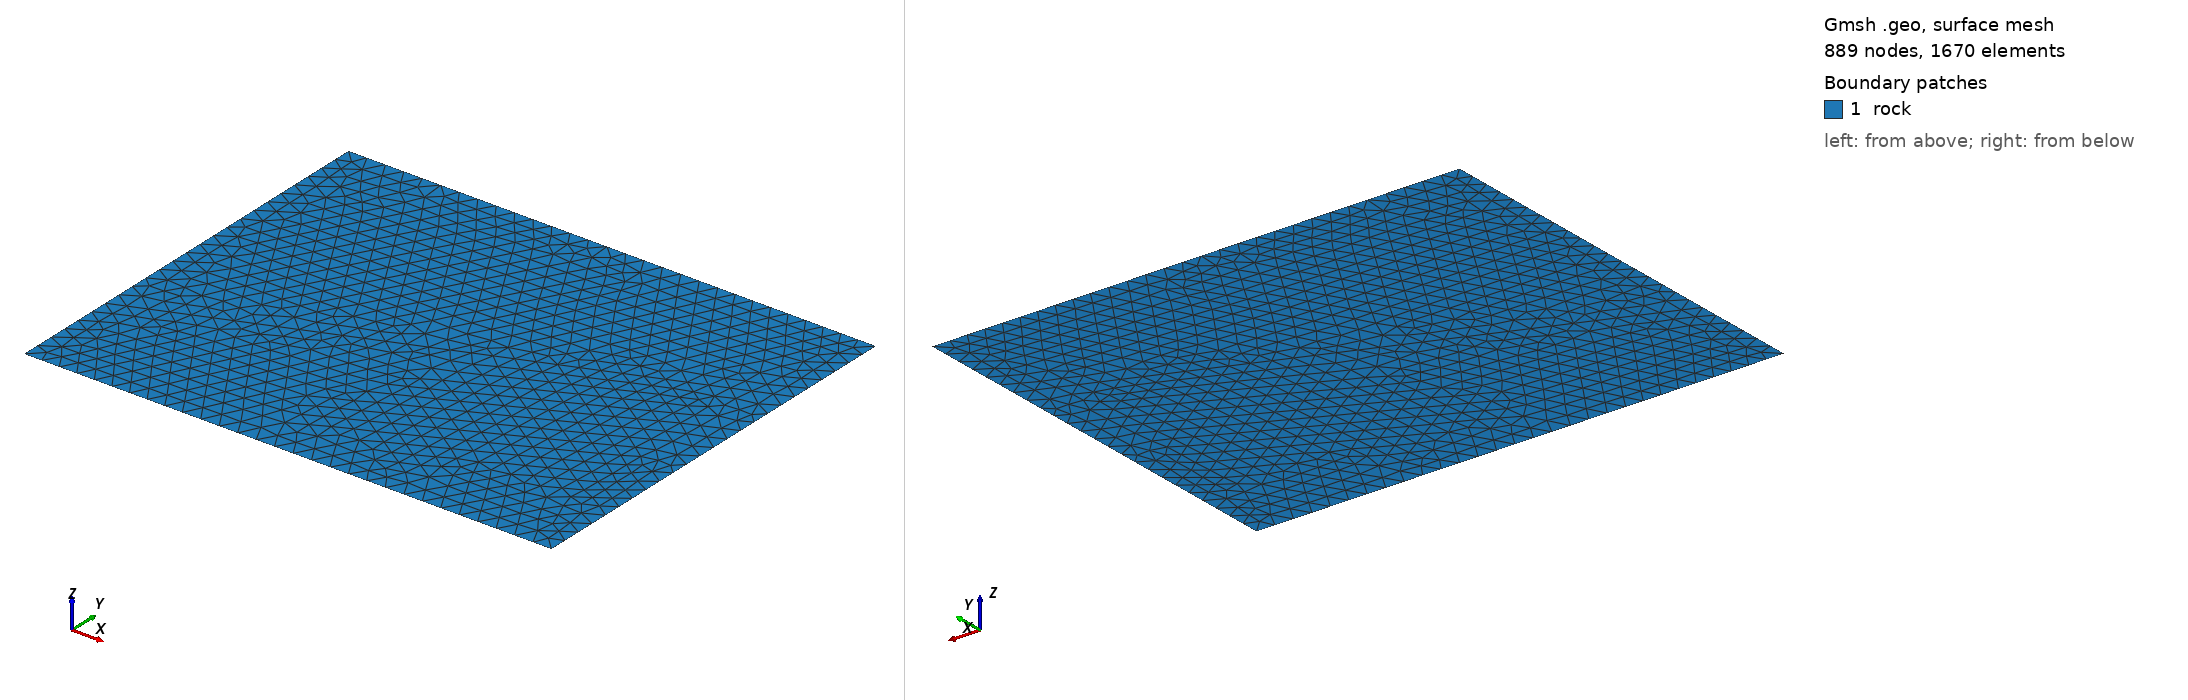

Gmsh geometry script, surface-meshed: 889 nodes, 1670 surface elements. Boundary patches (legend numbers): 1 rock. Left view from above one corner, right view from below the opposite corner. Legend entries are the model's physical surfaces. The drawing asked Gmsh for element sizes between 1% and 20% of the model's largest extent; the script's own settings can give other sizes.

=== basic_geometry.geo (drawn) ===
cl__1 = 0.35;
Point(6) = {-7.771561172376096e-16, -8.881784197001252e-16, 0, cl__1};
Point(7) = {-5, -2, 0, cl__1};
Point(8) = {-5, -4, 0, cl__1};
Point(9) = {-2, -4, 0, cl__1};
Point(10) = {5, -4, 0, cl__1};
Point(11) = {5, 2, 0, cl__1};
Point(12) = {-5, 4, 0, cl__1};
Point(13) = {2, 4, 0, cl__1};
Point(14) = {5, 4, 0, cl__1};
Line(5) = {7, 6};
Line(6) = {6, 11};
Line(7) = {9, 6};
Line(8) = {6, 13};
Line(9) = {7, 8};
Line(10) = {8, 9};
Line(11) = {10, 11};
Line(12) = {9, 10};
Line(13) = {12, 7};
Line(14) = {13, 12};
Line(15) = {14, 13};
Line(16) = {11, 14};
Curve Loop(1) = {9, 10, 7, -5};
Plane Surface(1) = {1};
Curve Loop(2) = {-7, 12, 11, -6};
Plane Surface(2) = {2};
Curve Loop(3) = {13, 5, 8, 14};
Plane Surface(3) = {3};
Curve Loop(4) = {-8, 6, 16, 15};
Plane Surface(4) = {4};
Physical Curve("main_joint") = {5, 6};
Physical Curve("cross_joint") = {7, 8};
Physical Surface("rock") = {1, 2, 3, 4};
